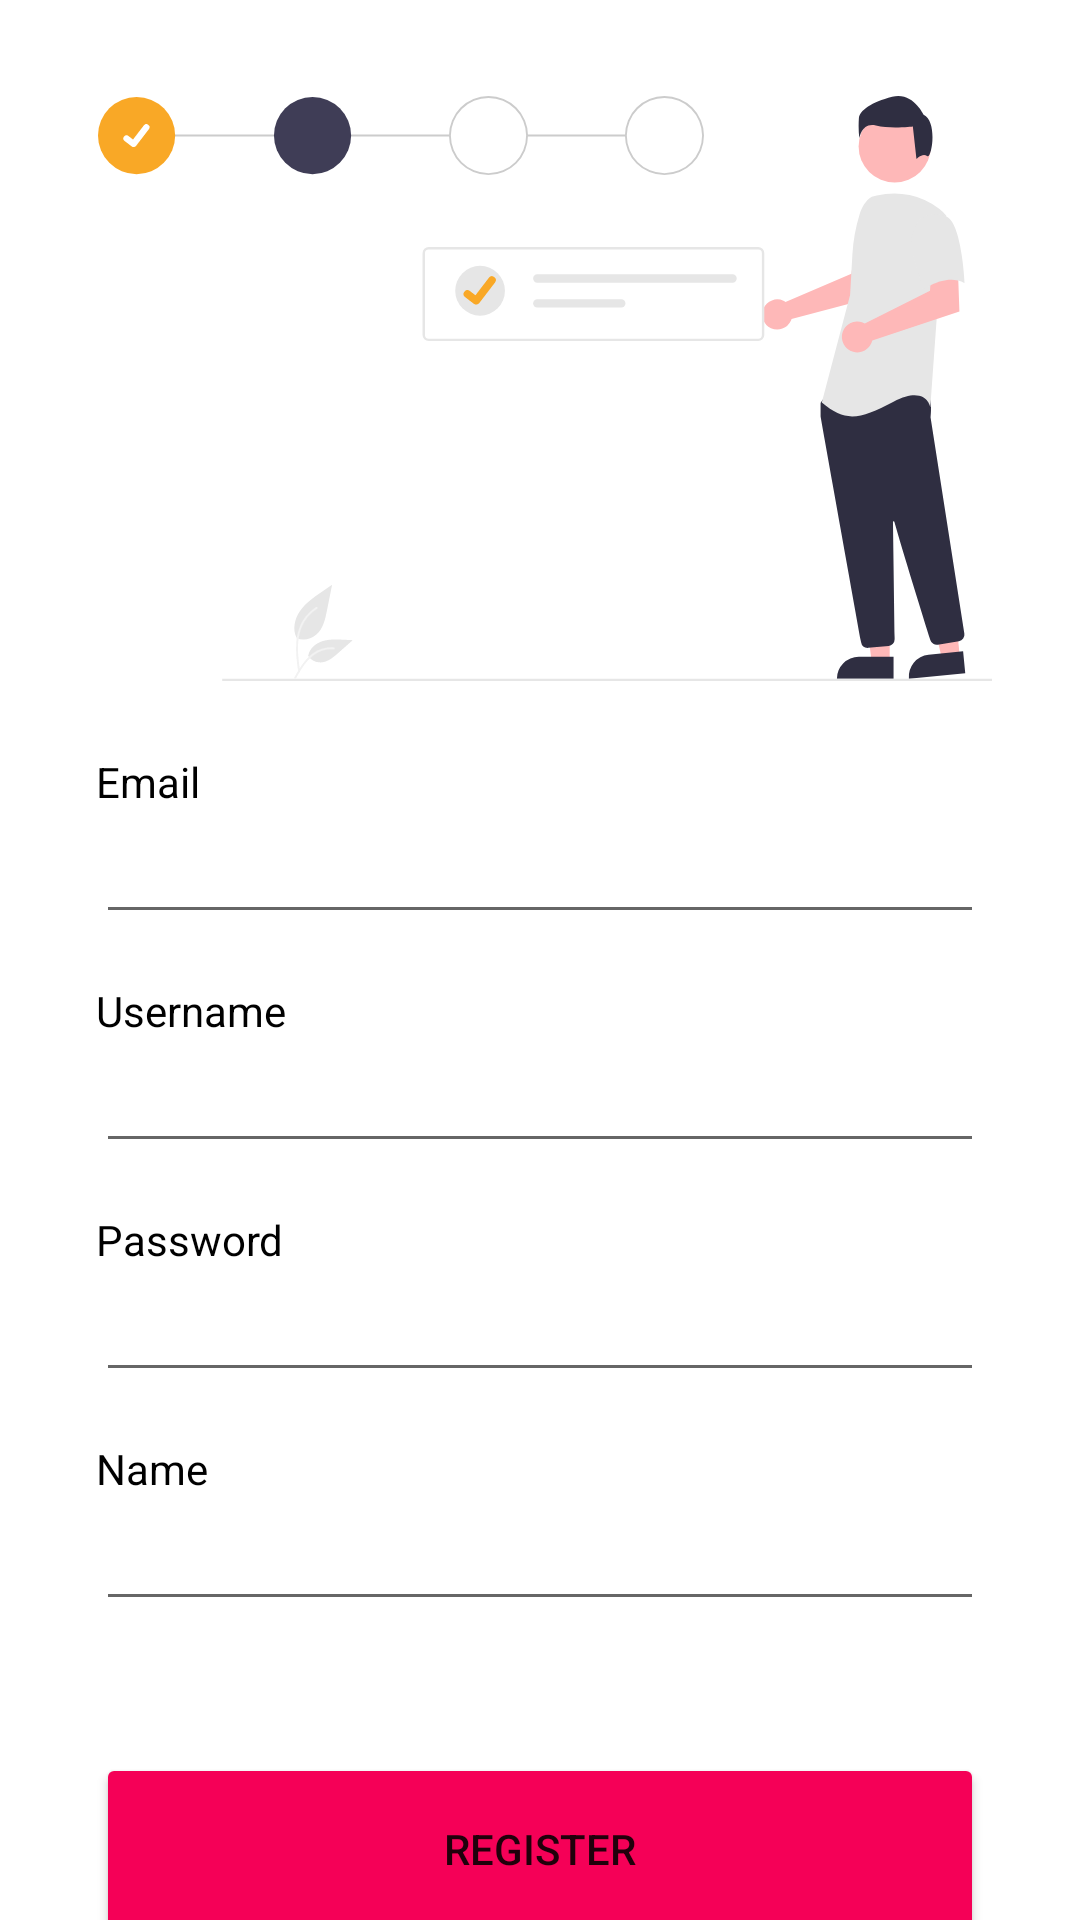

Reconstruct the res/layout file that produces this screen, plus the resources it refers to.
<!-- AndroidManifest.xml: application theme Theme.EyeDetector -->
<!-- res/layout/activity_register.xml -->
<?xml version="1.0" encoding="utf-8"?>
<androidx.constraintlayout.widget.ConstraintLayout xmlns:android="http://schemas.android.com/apk/res/android"
    xmlns:app="http://schemas.android.com/apk/res-auto"
    xmlns:tools="http://schemas.android.com/tools"
    android:layout_width="match_parent"
    android:layout_height="match_parent"
    tools:context=".ui.register.RegisterActivity">

    <ImageView
        android:id="@+id/imageView2"
        android:layout_width="394dp"
        android:layout_height="211dp"
        android:layout_marginTop="16dp"
        android:paddingTop="16dp"
        android:src="@drawable/ic_regis"
        app:layout_constraintEnd_toEndOf="parent"
        app:layout_constraintHorizontal_bias="0.47"
        app:layout_constraintStart_toStartOf="parent"
        app:layout_constraintTop_toTopOf="parent" />

    <TextView
        android:id="@+id/view_email"
        android:layout_width="wrap_content"
        android:layout_height="wrap_content"
        android:layout_marginStart="32dp"
        android:layout_marginTop="24dp"
        android:text="Email"
        android:textColor="@color/black"
        app:layout_constraintStart_toStartOf="parent"
        app:layout_constraintTop_toBottomOf="@+id/imageView2" />


    <com.google.android.material.textfield.TextInputEditText
        android:id="@+id/edit_email"
        android:layout_width="match_parent"
        android:layout_height="wrap_content"
        android:layout_marginStart="32dp"
        android:layout_marginEnd="32dp"
        android:ems="10"
        android:inputType="textEmailAddress"
        app:layout_constraintEnd_toEndOf="parent"
        app:layout_constraintStart_toStartOf="parent"
        app:layout_constraintTop_toBottomOf="@+id/view_email"
        tools:ignore="SpeakableTextPresentCheck" />

    <TextView
        android:id="@+id/view_username"
        android:layout_width="wrap_content"
        android:layout_height="wrap_content"
        android:layout_marginStart="32dp"
        android:layout_marginTop="16dp"
        android:text="Username"
        android:textColor="@color/black"
        app:layout_constraintStart_toStartOf="parent"
        app:layout_constraintTop_toBottomOf="@+id/edit_email" />


    <com.google.android.material.textfield.TextInputEditText
        android:id="@+id/edit_username"
        android:layout_width="match_parent"
        android:layout_height="wrap_content"
        android:layout_marginStart="32dp"
        android:layout_marginEnd="32dp"
        android:ems="10"
        android:inputType="textEmailAddress"
        app:layout_constraintEnd_toEndOf="parent"
        app:layout_constraintStart_toStartOf="parent"
        app:layout_constraintTop_toBottomOf="@+id/view_username"
        tools:ignore="SpeakableTextPresentCheck" />


    <TextView
        android:id="@+id/view_password"
        android:layout_width="wrap_content"
        android:layout_height="wrap_content"
        android:layout_marginStart="32dp"
        android:layout_marginTop="16dp"
        android:text="Password"
        android:textColor="@color/black"
        app:layout_constraintStart_toStartOf="parent"
        app:layout_constraintTop_toBottomOf="@+id/edit_username" />

    <com.google.android.material.textfield.TextInputEditText
        android:id="@+id/edit_password"
        android:layout_width="match_parent"
        android:layout_height="wrap_content"
        android:layout_marginStart="32dp"
        android:layout_marginEnd="32dp"
        android:ems="10"
        android:inputType="textPassword"
        app:layout_constraintEnd_toEndOf="parent"
        app:layout_constraintStart_toStartOf="parent"
        app:layout_constraintTop_toBottomOf="@+id/view_password"
        tools:ignore="SpeakableTextPresentCheck" />

    <TextView
        android:id="@+id/view_name"
        android:layout_width="wrap_content"
        android:layout_height="wrap_content"
        android:layout_marginStart="32dp"
        android:layout_marginTop="16dp"
        android:text="Name"
        android:textColor="@color/black"
        app:layout_constraintStart_toStartOf="parent"
        app:layout_constraintTop_toBottomOf="@+id/edit_password" />

    <com.google.android.material.textfield.TextInputEditText
        android:id="@+id/edit_name"
        android:layout_width="match_parent"
        android:layout_height="wrap_content"
        android:layout_marginStart="32dp"
        android:layout_marginEnd="32dp"
        android:ems="10"
        app:layout_constraintEnd_toEndOf="parent"
        app:layout_constraintStart_toStartOf="parent"
        app:layout_constraintTop_toBottomOf="@+id/view_name"
        tools:ignore="SpeakableTextPresentCheck" />

    <Button
        android:id="@+id/button_register"
        android:layout_width="0dp"
        android:layout_height="64dp"
        android:layout_marginStart="32dp"
        android:layout_marginTop="44dp"
        android:layout_marginEnd="32dp"
        android:backgroundTint="@color/primary"
        android:text="Register"
        app:layout_constraintEnd_toEndOf="parent"
        app:layout_constraintHorizontal_bias="1.0"
        app:layout_constraintStart_toStartOf="parent"
        app:layout_constraintTop_toBottomOf="@+id/edit_name" />

    <TextView
        android:id="@+id/LoginBtn"
        android:layout_width="wrap_content"
        android:layout_height="wrap_content"
        android:layout_marginTop="8dp"
        android:layout_marginBottom="16dp"
        android:text="Login"
        android:textColor="@color/black"
        android:textSize="15sp"
        android:textStyle="bold"
        app:layout_constraintBottom_toBottomOf="parent"
        app:layout_constraintEnd_toEndOf="parent"
        app:layout_constraintHorizontal_bias="0.498"
        app:layout_constraintStart_toStartOf="parent"
        app:layout_constraintTop_toBottomOf="@+id/button_register"
        app:layout_constraintVertical_bias="0.416" />

    <ProgressBar
        android:id="@+id/progress_bar"
        android:visibility="gone"
        tools:visibility="visible"
        android:layout_width="wrap_content"
        android:layout_height="wrap_content"
        app:layout_constraintBottom_toBottomOf="parent"
        app:layout_constraintEnd_toEndOf="parent"
        app:layout_constraintStart_toStartOf="parent"
        app:layout_constraintTop_toTopOf="parent" />

</androidx.constraintlayout.widget.ConstraintLayout>
<!-- resources referenced by this layout -->
<resources>
  <color name="black">#FF000000</color>
  <color name="primary">#F50057</color>
  <!-- drawable ic_regis: vector/xml drawable (drawable, 6951 chars, omitted) -->
  <style name="Theme.EyeDetector" parent="Theme.MaterialComponents.DayNight.NoActionBar">
          
          <item name="colorPrimary">@color/purple_500</item>
          <item name="colorPrimaryVariant">@color/purple_700</item>
          <item name="colorOnPrimary">@color/white</item>
          
          <item name="colorSecondary">@color/teal_200</item>
          <item name="colorSecondaryVariant">@color/teal_700</item>
          <item name="colorOnSecondary">@color/black</item>
          
          <item name="android:statusBarColor" tools:targetApi="l">?attr/colorPrimaryVariant</item>
          
      </style>
  <color name="purple_500">#FF6200EE</color>
  <color name="purple_700">#FF3700B3</color>
  <color name="white">#FFFFFFFF</color>
  <color name="teal_200">#FF03DAC5</color>
  <color name="teal_700">#FF018786</color>
</resources>
